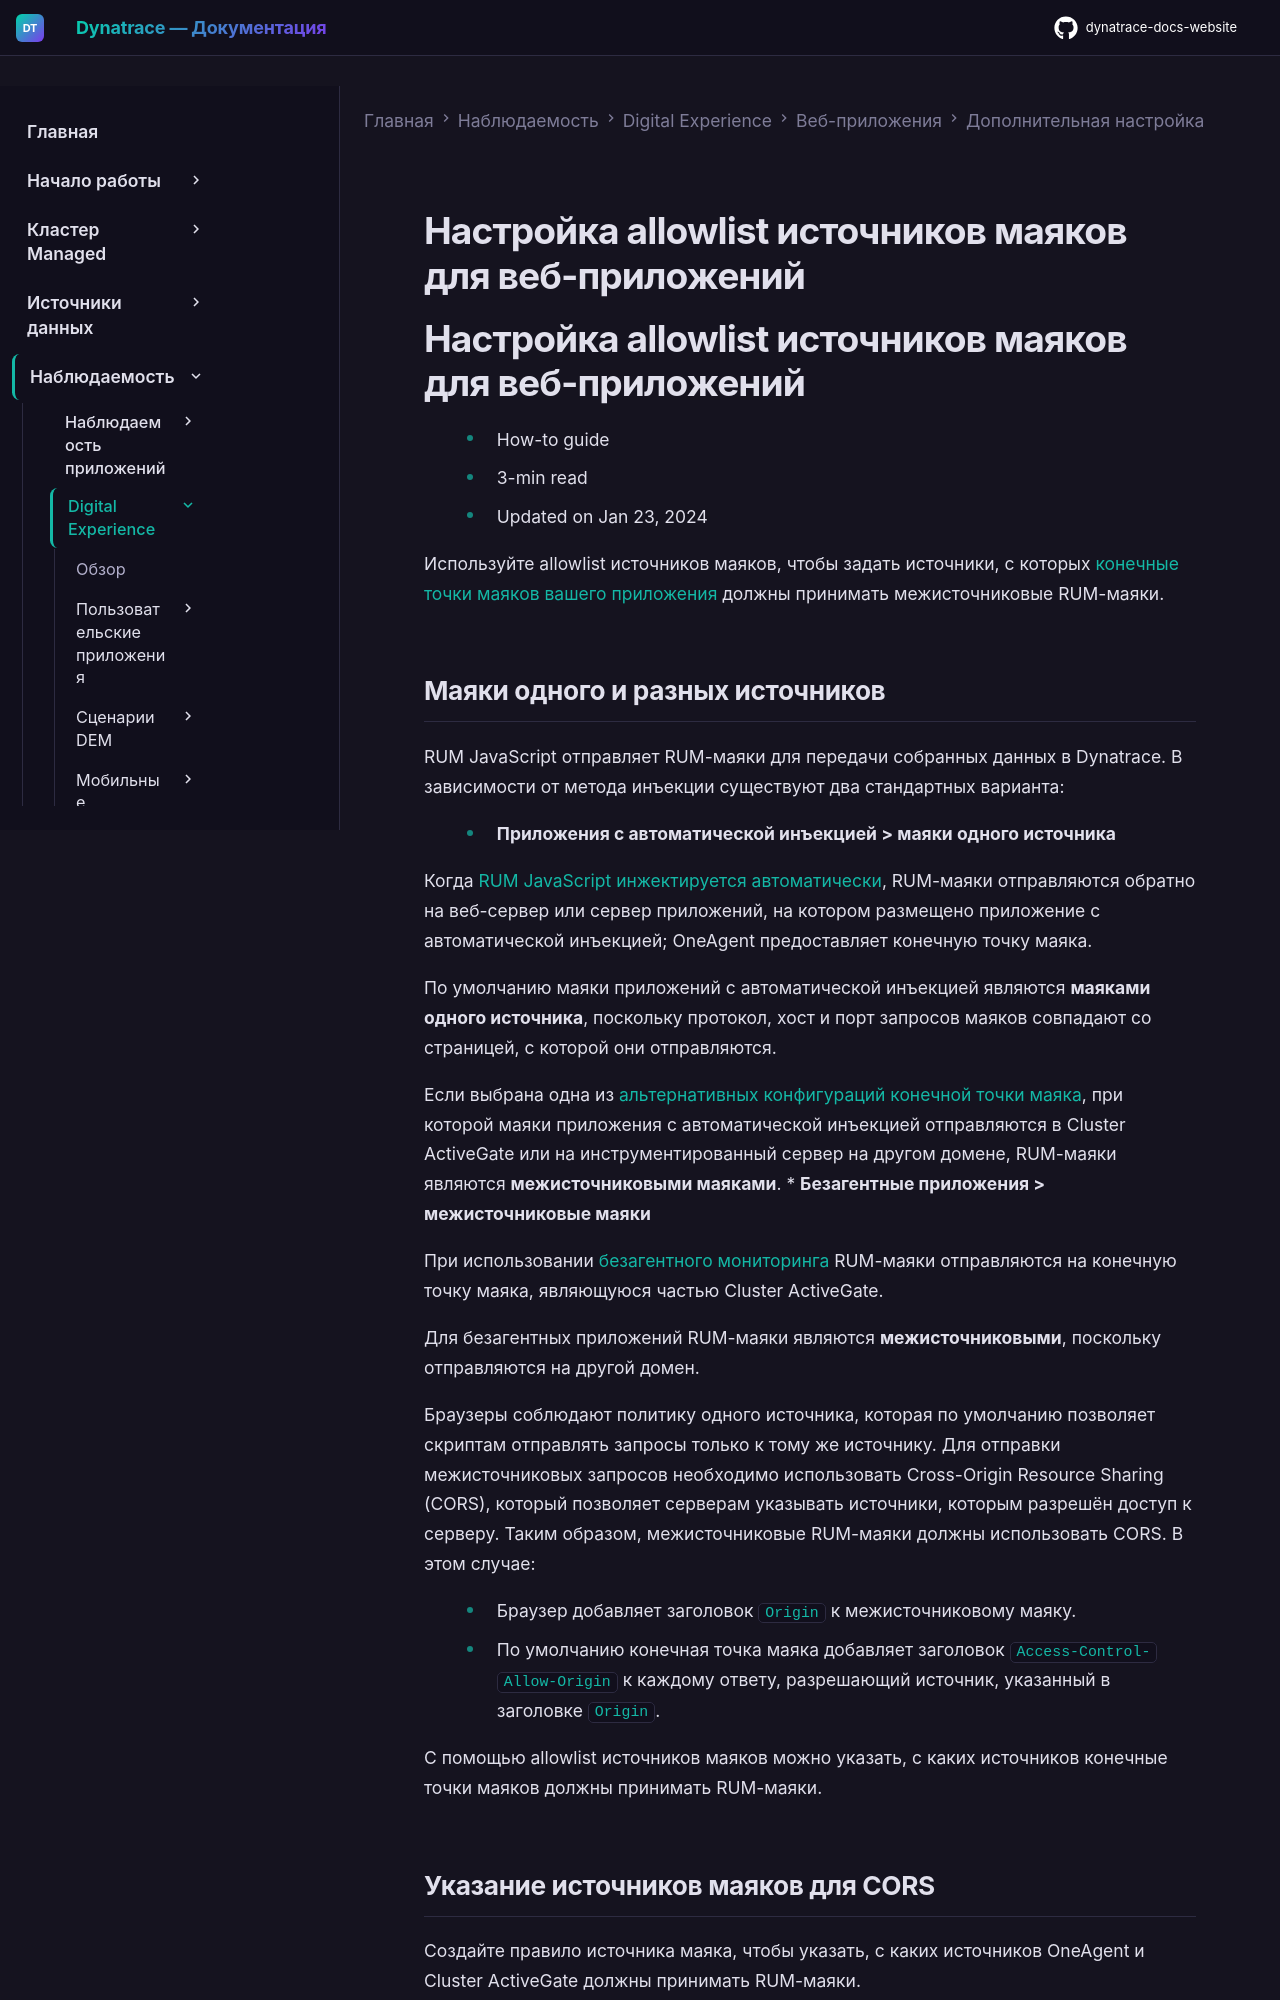

repository: Yerkebulan-Ardabayev/dynatrace-docs-website · page: managed-ru/observe/digital-experience/web-applications/additional-configuration/configure-beacon-domain-allowlist/index.html · generator: mkdocs

---
title: Настройка allowlist источников маяков для веб-приложений
source: https://docs.dynatrace.com/managed/observe/digital-experience/web-applications/additional-configuration/configure-beacon-domain-allowlist
scraped: 2026-05-12T11:19:43.824004
---

# Настройка allowlist источников маяков для веб-приложений

# Настройка allowlist источников маяков для веб-приложений

* How-to guide
* 3-min read
* Updated on Jan 23, 2024

Используйте allowlist источников маяков, чтобы задать источники, с которых [конечные точки маяков вашего приложения](/managed/observe/digital-experience/web-applications/additional-configuration/beacon-endpoint "Change the default beacon endpoint URL and send RUM beacons to Dynatrace infrastructure or another instrumented web server.") должны принимать межисточниковые RUM-маяки.
